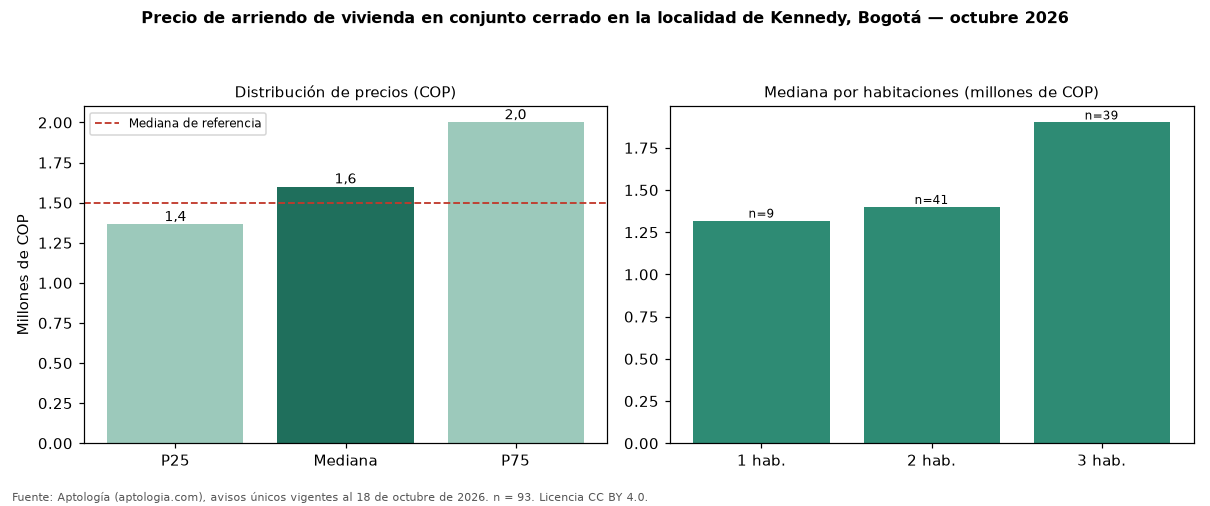

The file beside this chart, header and first rows:
seccion, metrica, valor_cop, n
precio, p25, 1365000, 93
precio, mediana, 1600000, 93
precio, p75, 2000000, 93
cop_por_m2, p25, 28302, 93
cop_por_m2, mediana, 32787, 93
cop_por_m2, p75, 38889, 93
area, area_mediana_m2, 50.0, 93
habitaciones, 1, 1318800, 9
habitaciones, 2, 1400000, 41
habitaciones, 3, 1900000, 39
habitaciones, 4+, 1850000, 4
administracion, mediana, 198000, 42
estrato, moda, 3, 
parqueadero, porcentaje_con_parqueadero, 43.0, 93
referencia, mediana_referencia, 1500000, 551
referencia, mediana_cop_por_m2_referencia, 31429, 551
comparacion, mediana_grupo_opuesto, 1500000, 375
